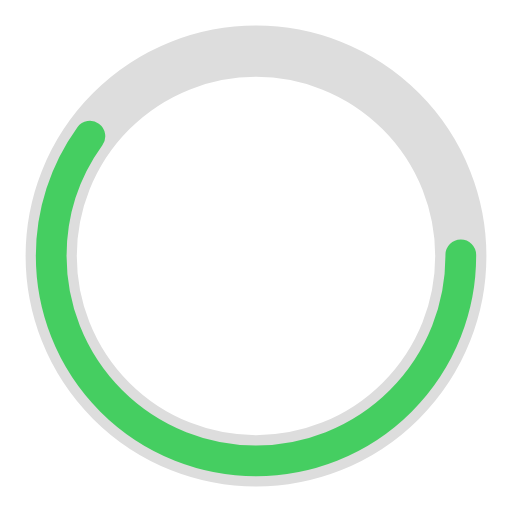
t = 0.00 s
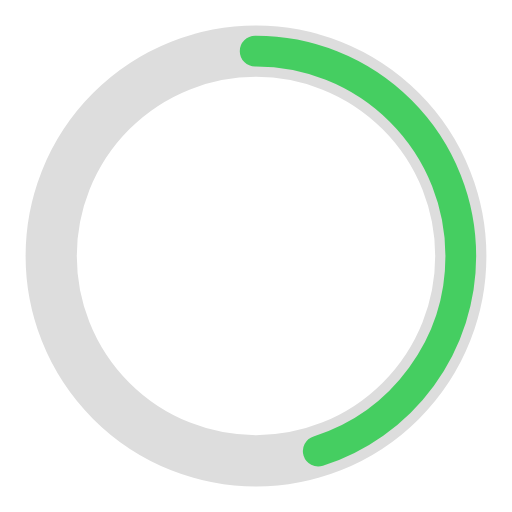
t = 0.25 s
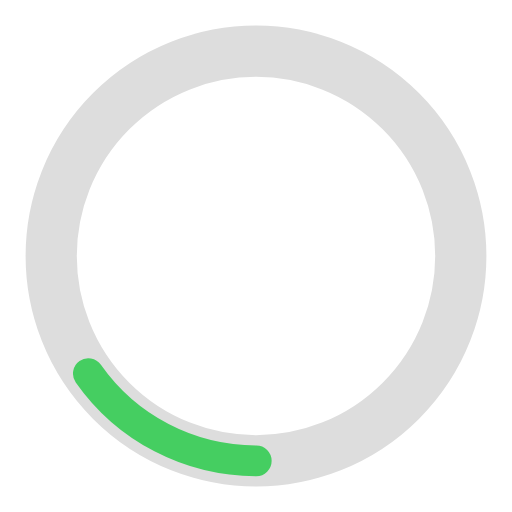
t = 0.75 s
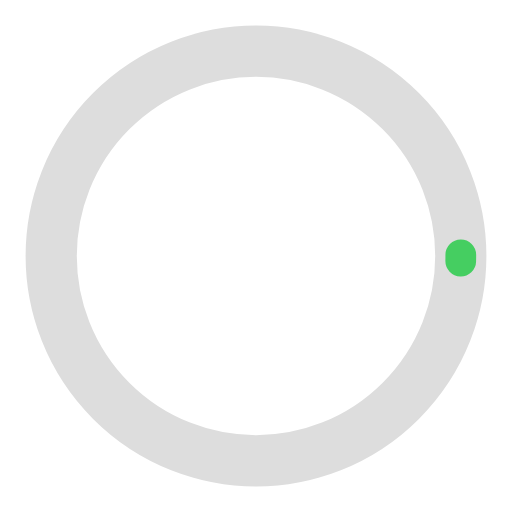
t = 1.00 s
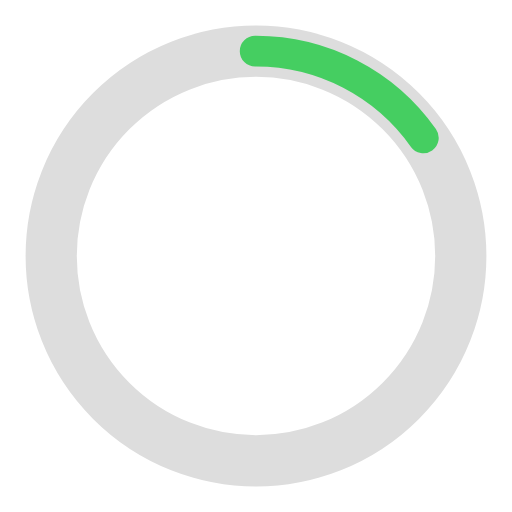
t = 1.25 s
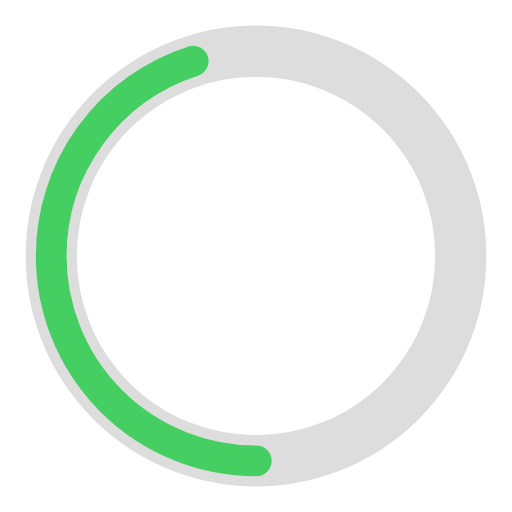
t = 1.75 s

The animated SVG that drew these frames (rendered in a browser with its animation timeline set to each time). Animation: 2 SMIL elements (animate=2); one cycle of 2.00 s, repeats indefinitely.

<svg width="120" height="120" xmlns="http://www.w3.org/2000/svg" viewBox="0 0 100 100" preserveAspectRatio="xMidYMid" class="uil-ring-alt"><path fill="none" class="bk" d="M0 0h100v100H0z"/><circle cx="50" cy="50" r="40" stroke="#ddd" fill="none" stroke-width="10" stroke-linecap="round"/><circle cx="50" cy="50" r="40" stroke="#45ce61" fill="none" stroke-width="6" stroke-linecap="round"><animate attributeName="stroke-dashoffset" dur="2s" repeatCount="indefinite" from="0" to="502"/><animate attributeName="stroke-dasharray" dur="2s" repeatCount="indefinite" values="150.6 100.4;1 250;150.6 100.4"/></circle></svg>